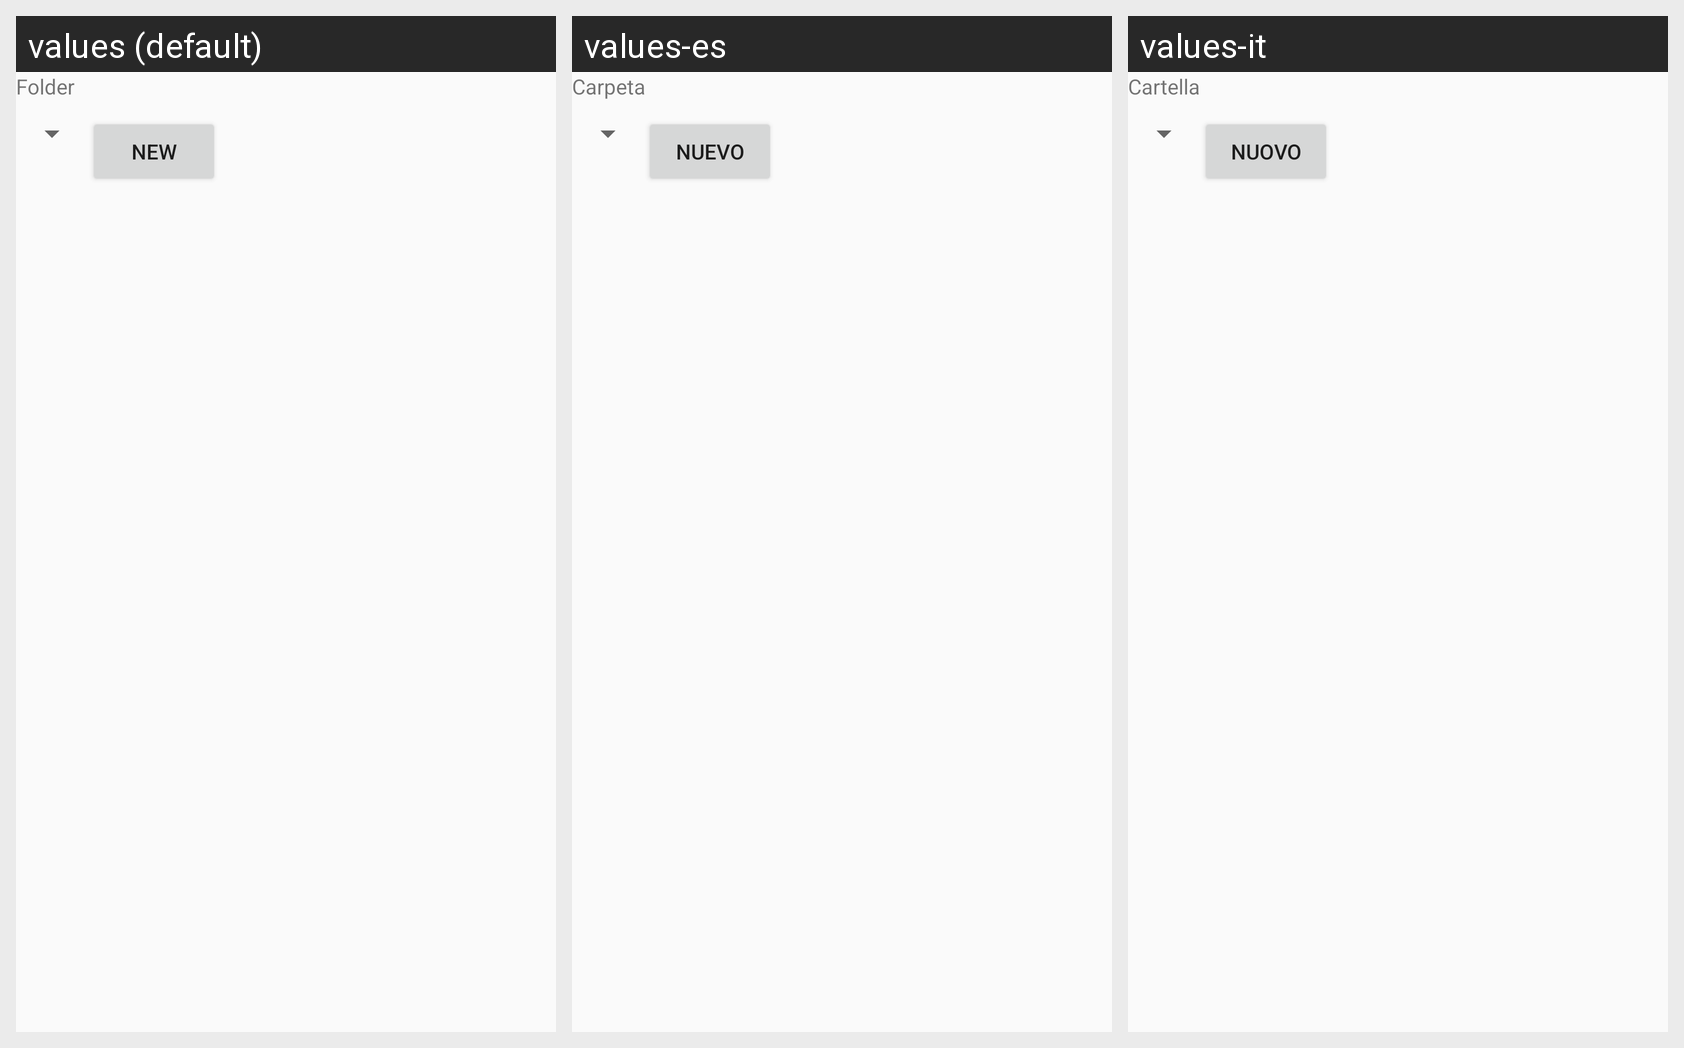

For this localized Android screen grid, give each drawn string resource with its value in every locale shown.
Android screen res/layout/spinner_dialog.xml rendered under 3 locales, left to right: values (default), values-es, values-it. Device: Nexus 5 (rendered at 1080×1920; each locale shown at half size, 540×960, under a caption strip naming it); theme AppTheme.
Strings drawn on this screen, with the default value and each locale's value (text and hints the layout hard-codes, and strings that could not be matched under every locale, appear in the picture but are not listed):

folder
  values: Folder
  values-es: Carpeta
  values-it: Cartella

new_fol
  values: New
  values-es: Nuevo
  values-it: Nuovo
